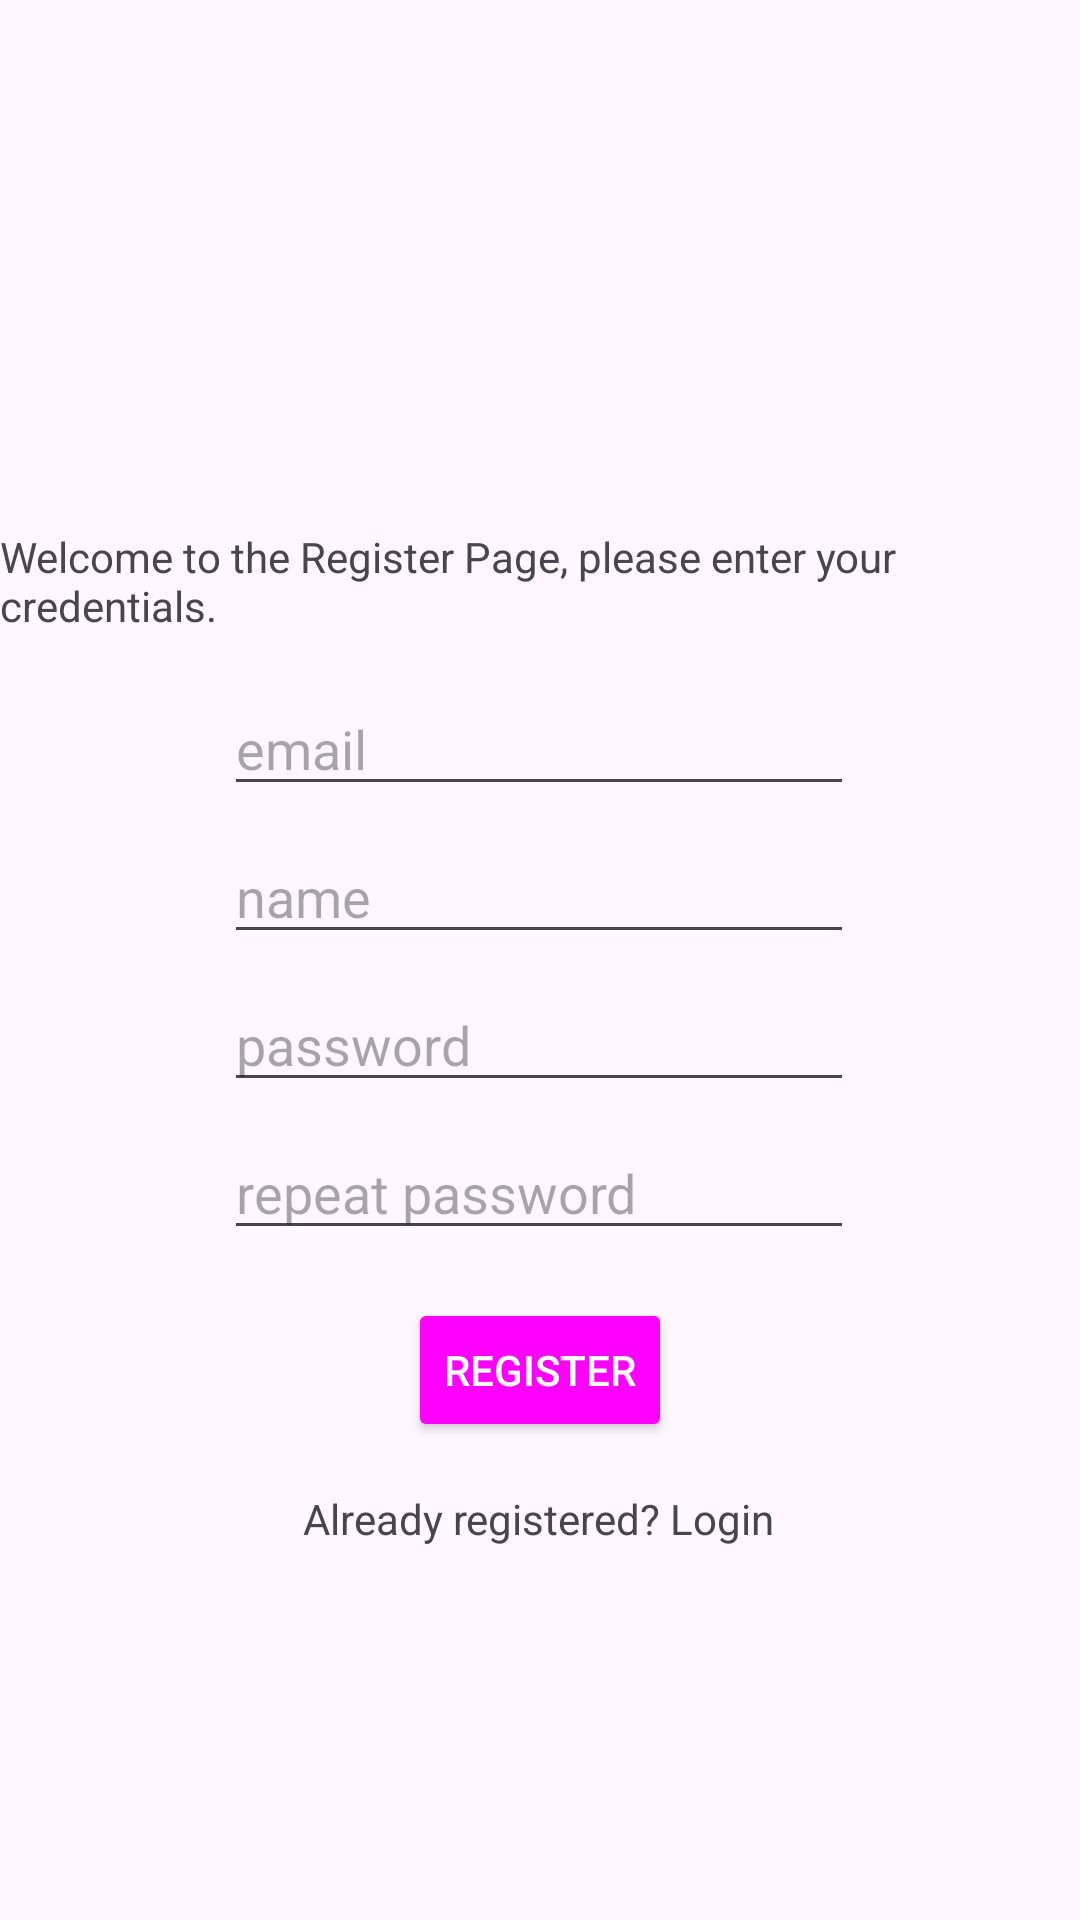

Android layout source for this screen:
<!-- AndroidManifest.xml: application theme Theme.LottoApp -->
<!-- res/layout/activity_register.xml -->
<?xml version="1.0" encoding="utf-8"?>
<androidx.constraintlayout.widget.ConstraintLayout xmlns:android="http://schemas.android.com/apk/res/android"
    xmlns:app="http://schemas.android.com/apk/res-auto"
    xmlns:tools="http://schemas.android.com/tools"
    android:layout_width="match_parent"
    android:layout_height="match_parent"
    tools:context=".RegisterActivity">

    <ImageView
        android:id="@+id/imageViewRegister"
        android:layout_width="wrap_content"
        android:layout_height="160dp"
        app:layout_constraintEnd_toEndOf="parent"
        app:layout_constraintStart_toStartOf="parent"
        app:layout_constraintTop_toTopOf="parent"
        app:srcCompat="@drawable/lotto_logo_polska" />

    <TextView
        android:id="@+id/textViewRegister"
        android:layout_width="wrap_content"
        android:layout_height="wrap_content"
        android:layout_marginTop="16dp"
        android:text="Welcome to the Register Page, please enter your credentials."
        app:layout_constraintEnd_toEndOf="parent"
        app:layout_constraintHorizontal_bias="0.494"
        app:layout_constraintStart_toStartOf="parent"
        app:layout_constraintTop_toBottomOf="@+id/imageViewRegister" />

    <EditText
        android:id="@+id/editTextEmailRegister"
        android:layout_width="wrap_content"
        android:layout_height="wrap_content"
        android:layout_marginTop="16dp"
        android:ems="10"
        android:hint="email"
        android:inputType="textEmailAddress"
        app:layout_constraintEnd_toEndOf="parent"
        app:layout_constraintHorizontal_bias="0.497"
        app:layout_constraintStart_toStartOf="parent"
        app:layout_constraintTop_toBottomOf="@+id/textViewRegister" />

    <EditText
        android:id="@+id/editTextPasswordRegister"
        android:layout_width="wrap_content"
        android:layout_height="wrap_content"
        android:layout_marginTop="8dp"
        android:ems="10"
        android:hint="password"
        android:inputType="textPassword"
        app:layout_constraintEnd_toEndOf="parent"
        app:layout_constraintHorizontal_bias="0.497"
        app:layout_constraintStart_toStartOf="parent"
        app:layout_constraintTop_toBottomOf="@+id/editTextNameRegister" />

    <Button
        android:id="@+id/registerButton"
        android:layout_width="wrap_content"
        android:layout_height="wrap_content"
        android:layout_marginTop="16dp"
        android:text="Register"
        android:theme="@style/MyButtonStyle"
        app:layout_constraintEnd_toEndOf="parent"
        app:layout_constraintStart_toStartOf="parent"
        app:layout_constraintTop_toBottomOf="@+id/editTextPasswordRepeatRegister" />

    <EditText
        android:id="@+id/editTextNameRegister"
        android:layout_width="wrap_content"
        android:layout_height="wrap_content"
        android:layout_marginTop="8dp"
        android:ems="10"
        android:hint="name"
        android:inputType="textPersonName"
        app:layout_constraintEnd_toEndOf="parent"
        app:layout_constraintHorizontal_bias="0.497"
        app:layout_constraintStart_toStartOf="parent"
        app:layout_constraintTop_toBottomOf="@+id/editTextEmailRegister" />

    <EditText
        android:id="@+id/editTextPasswordRepeatRegister"
        android:layout_width="wrap_content"
        android:layout_height="wrap_content"
        android:layout_marginTop="8dp"
        android:ems="10"
        android:hint="repeat password"
        android:inputType="textPassword"
        app:layout_constraintEnd_toEndOf="parent"
        app:layout_constraintHorizontal_bias="0.497"
        app:layout_constraintStart_toStartOf="parent"
        app:layout_constraintTop_toBottomOf="@+id/editTextPasswordRegister" />

    <TextView
        android:id="@+id/textViewLoginLink"
        android:layout_width="wrap_content"
        android:layout_height="wrap_content"
        android:layout_marginTop="16dp"
        android:text="Already registered? Login"
        android:onClick="loginLinkClicked"
        app:layout_constraintEnd_toEndOf="parent"
        app:layout_constraintHorizontal_bias="0.497"
        app:layout_constraintStart_toStartOf="parent"
        app:layout_constraintTop_toBottomOf="@+id/registerButton" />

</androidx.constraintlayout.widget.ConstraintLayout>
<!-- resources referenced by this layout -->
<resources>
  <style name="MyButtonStyle" parent="Widget.AppCompat.Button">
          <item name="android:textColor">@color/white</item>
          <item name="android:backgroundTint">@color/buttonbackgroundcolor</item>
          
      </style>
  <style name="Theme.LottoApp" parent="Base.Theme.LottoApp" />
  <color name="white">#FFFFFFFF</color>
  <style name="Base.Theme.LottoApp" parent="Theme.Material3.DayNight.NoActionBar">
          
      </style>
</resources>
